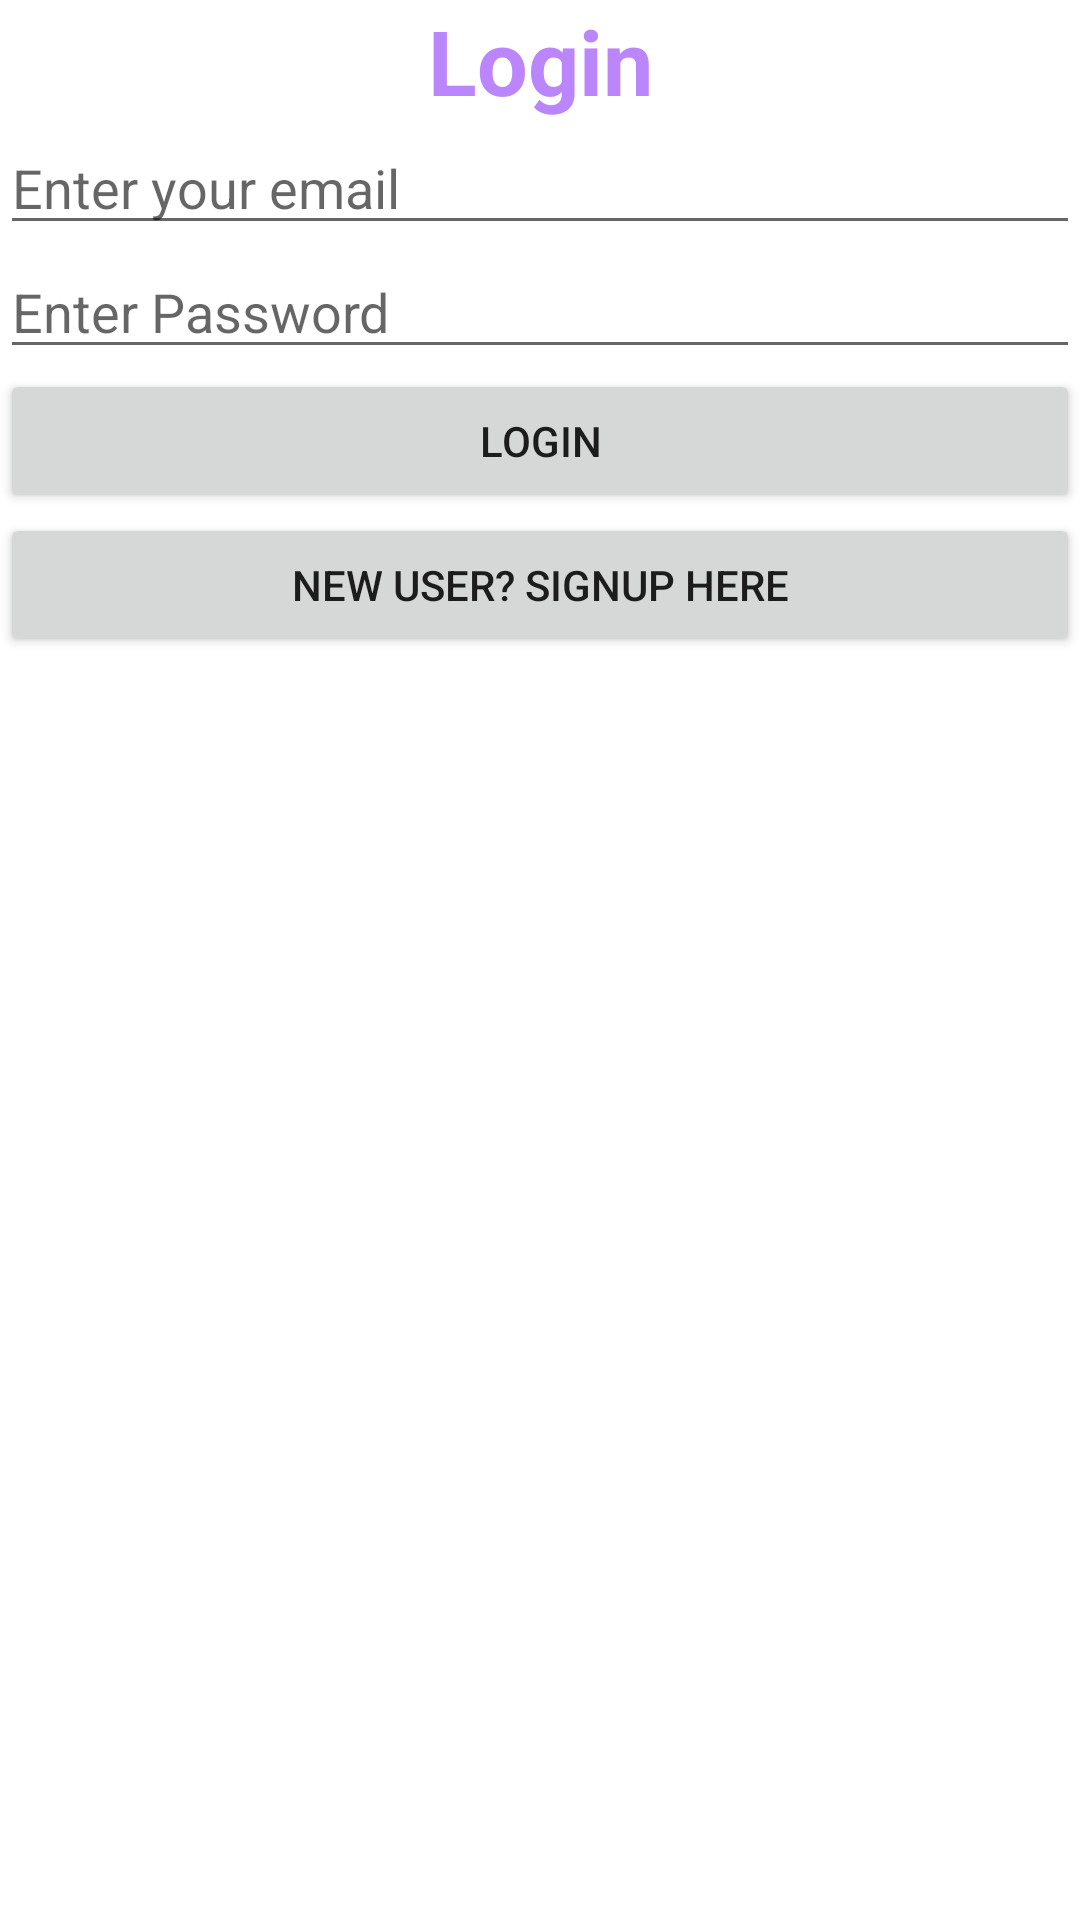

Produce the Android XML layout that renders to this screen, including the resource entries it uses.
<!-- AndroidManifest.xml: application theme Theme.MhealthApp -->
<!-- res/layout/activity_main.xml -->
<?xml version="1.0" encoding="utf-8"?>
<LinearLayout xmlns:android="http://schemas.android.com/apk/res/android"
    xmlns:app="http://schemas.android.com/apk/res-auto"
    xmlns:tools="http://schemas.android.com/tools"
    android:layout_width="match_parent"
    android:layout_height="match_parent"
    android:orientation="vertical"
    tools:context=".MainActivity">


    <TextView
        android:id="@+id/textView"
        android:layout_width="match_parent"
        android:layout_height="wrap_content"
        android:text="Login"
        android:textStyle="bold"
        android:textAlignment="center"
        android:textSize="30sp"
        android:textColor="@color/purple_200"
        />

    <EditText
        android:id="@+id/etMainUsername"
        android:layout_width="match_parent"
        android:layout_height="wrap_content"
        android:ems="10"
        android:inputType="textPersonName"
        android:text=""
        android:hint="Enter your email"
        />

    <EditText
        android:id="@+id/etMainPassword"
        android:layout_width="match_parent"
        android:layout_height="wrap_content"
        android:ems="10"
        android:hint="Enter Password"
        android:inputType="textPassword" />

    <Button
        android:id="@+id/btnLogin"
        android:layout_width="match_parent"
        android:layout_height="wrap_content"
        android:text="Login" />

    <Button
        android:id="@+id/btnSignUp"
        android:layout_width="match_parent"
        android:layout_height="wrap_content"
        android:text="New user? SignUp here" />
</LinearLayout>
<!-- resources referenced by this layout -->
<resources>
  <style name="Theme.MhealthApp" parent="Theme.MaterialComponents.DayNight.DarkActionBar">
          
          <item name="colorPrimary">@color/purple_500</item>
          <item name="colorPrimaryVariant">@color/purple_700</item>
          <item name="colorOnPrimary">@color/white</item>
          
          <item name="colorSecondary">@color/teal_200</item>
          <item name="colorSecondaryVariant">@color/teal_700</item>
          <item name="colorOnSecondary">@color/black</item>
          
          <item name="android:statusBarColor" tools:targetApi="l">?attr/colorPrimaryVariant</item>
          
      </style>
  <!-- not gathered from this repository: default colours our renderer supplied (Android Studio template values) -->
  <color name="purple_200">#FFBB86FC</color>
  <color name="purple_500">#FF6200EE</color>
  <color name="purple_700">#FF3700B3</color>
  <color name="teal_200">#FF03DAC5</color>
  <color name="teal_700">#FF018786</color>
  <color name="black">#FF000000</color>
  <color name="white">#FFFFFFFF</color>
</resources>
